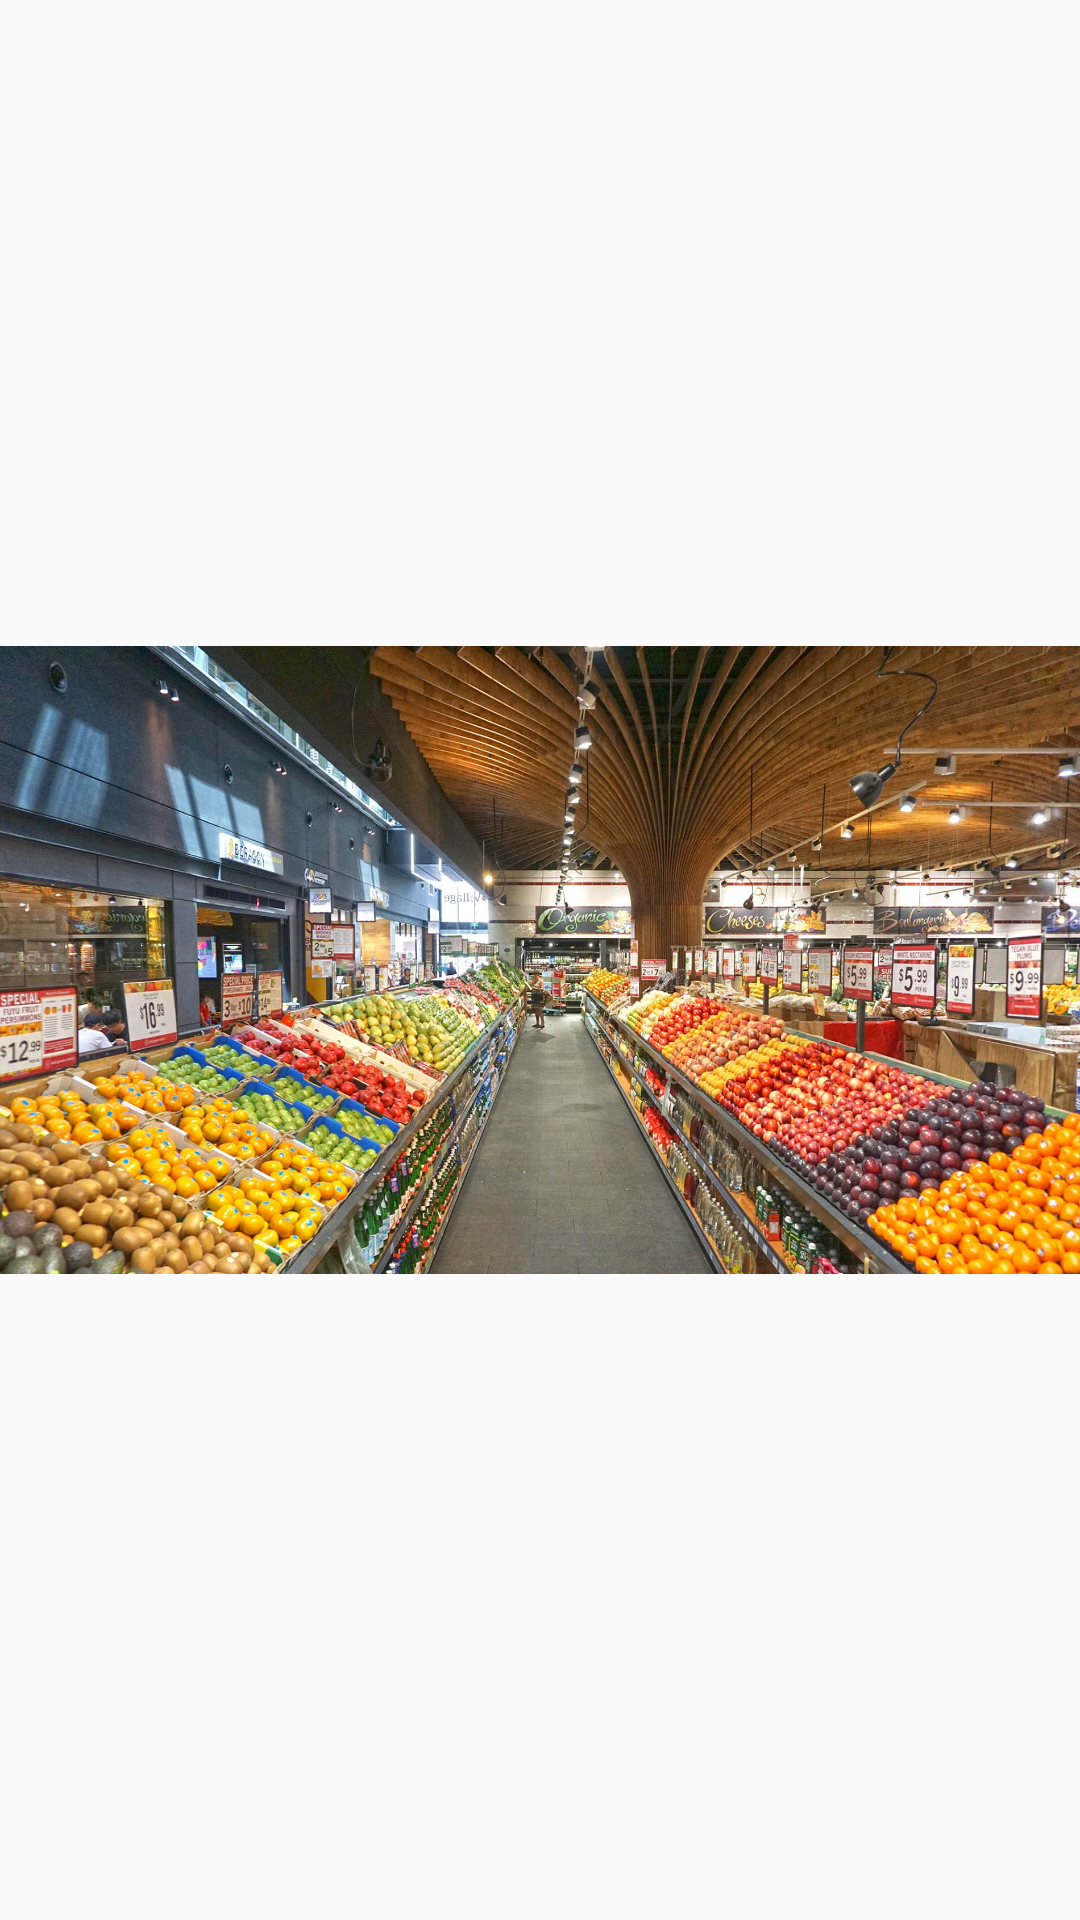

Here is an Android app screen rendered from its layout file. Give the layout XML and the strings, colors and styles it references.
<!-- AndroidManifest.xml: application theme AppTheme -->
<!-- res/layout/fragment_image4.xml -->
<ImageView xmlns:android="http://schemas.android.com/apk/res/android"
    xmlns:tools="http://schemas.android.com/tools"
    android:layout_width="match_parent"
    android:layout_height="match_parent"
    android:src="@drawable/image4"
    tools:context="com.example.henry.abaglobal.Image4">

    

</ImageView>
<!-- resources referenced by this layout -->
<resources>
  <!-- drawable image4: jpg bitmap (drawable-v21, 973587 bytes) -->
  <style name="AppTheme" parent="Theme.AppCompat.Light.NoActionBar">
          
          <item name="colorPrimary">@color/colorPrimary</item>
          <item name="colorPrimaryDark">#02c77d</item>
          <item name="colorAccent">@color/colorAccent</item>
      </style>
  <color name="colorPrimary">#3F51B5</color>
  <color name="colorAccent">#FF4081</color>
</resources>
